Run: headless pygame with SDL's dummy video driver; simulated clock (each Clock.tick advances the game by its frame time, no real sleeping); random seed 0; keys injected as events and as key.get_pressed() state; no mouse input.
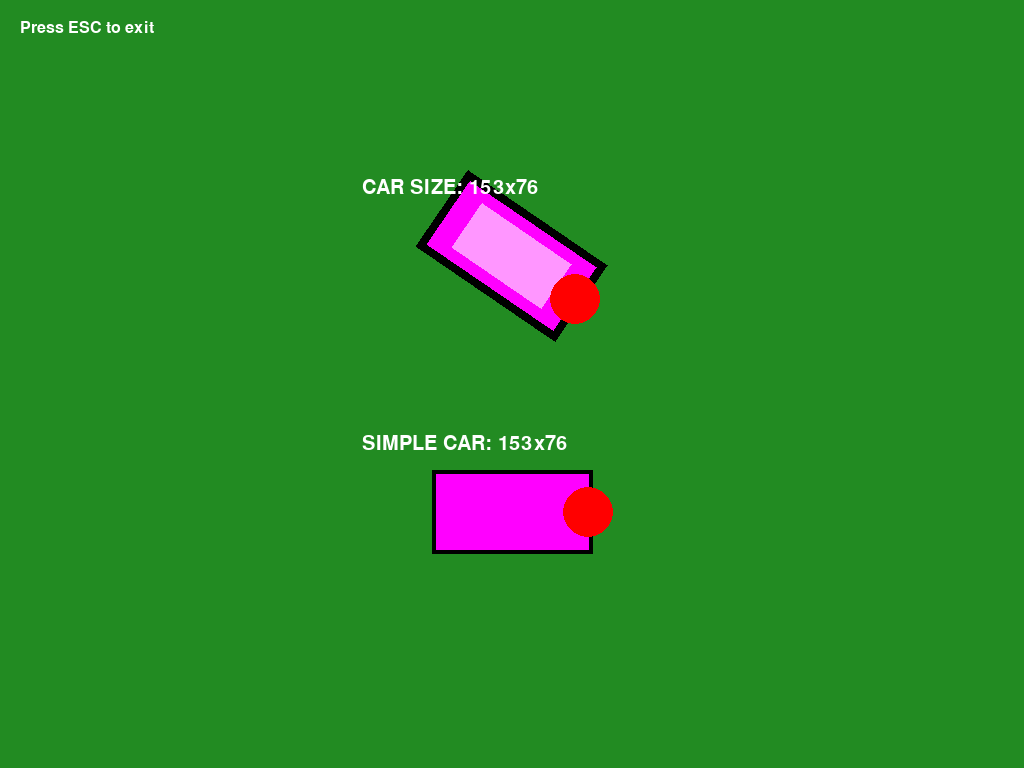
Frame 1 of 4 · flips 1–60 · no input
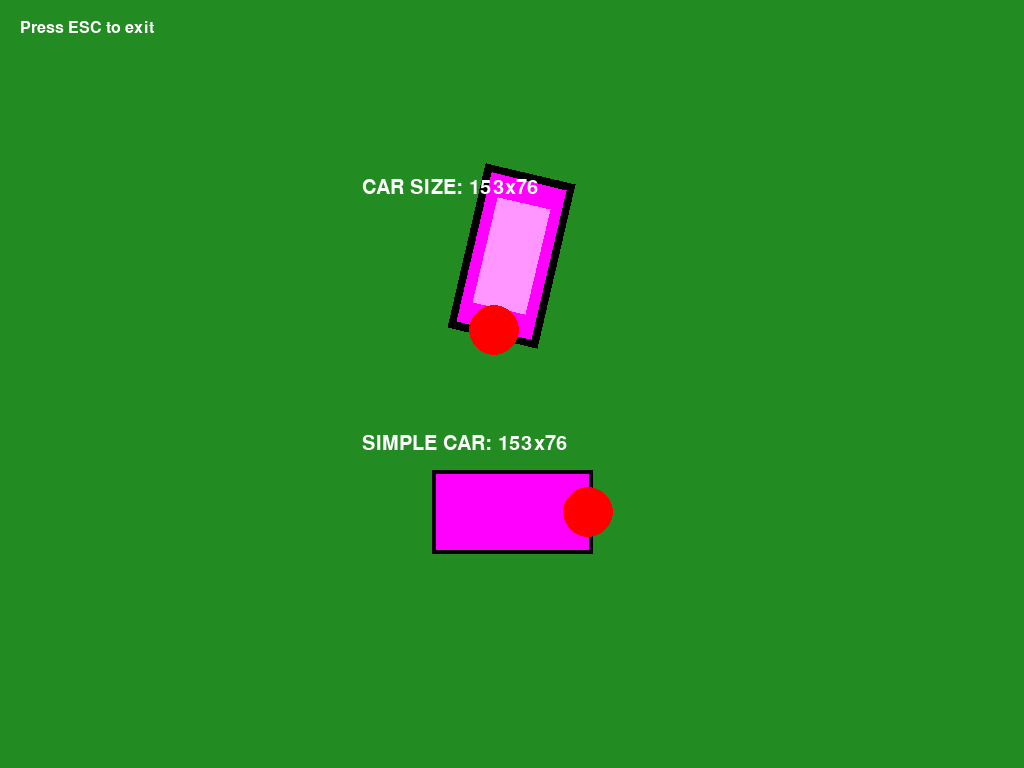
Frame 2 of 4 · flips 61–180 · tapped SPACE, RETURN · held RIGHT (→), D
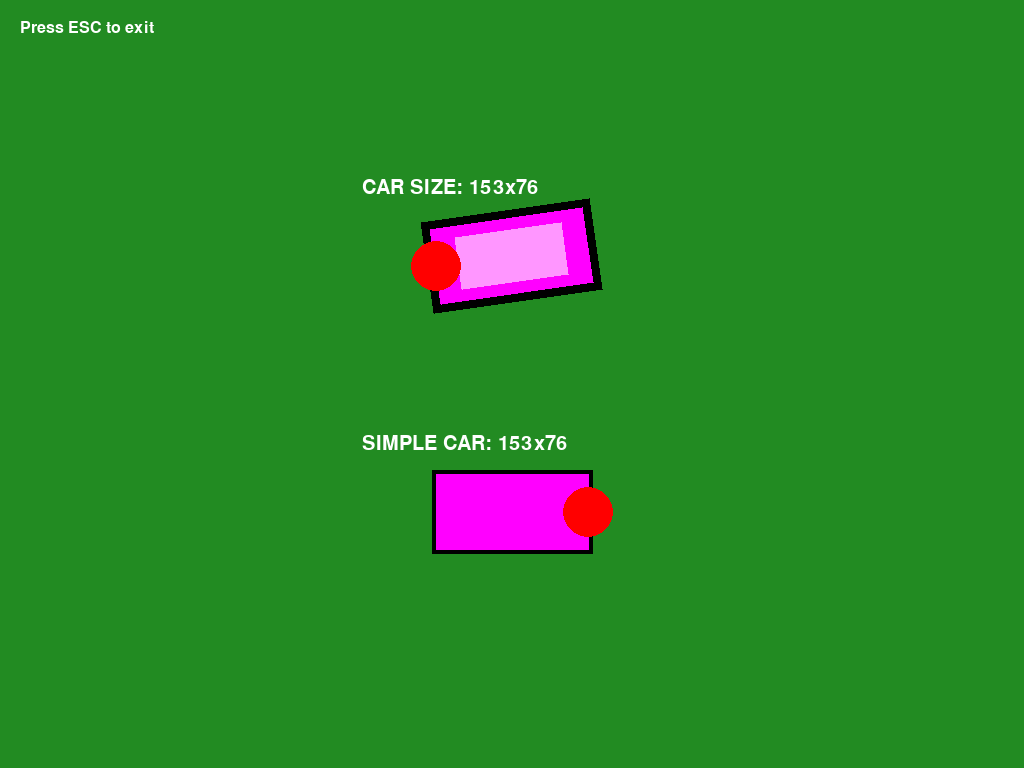
Frame 3 of 4 · flips 181–300 · held DOWN (↓), S
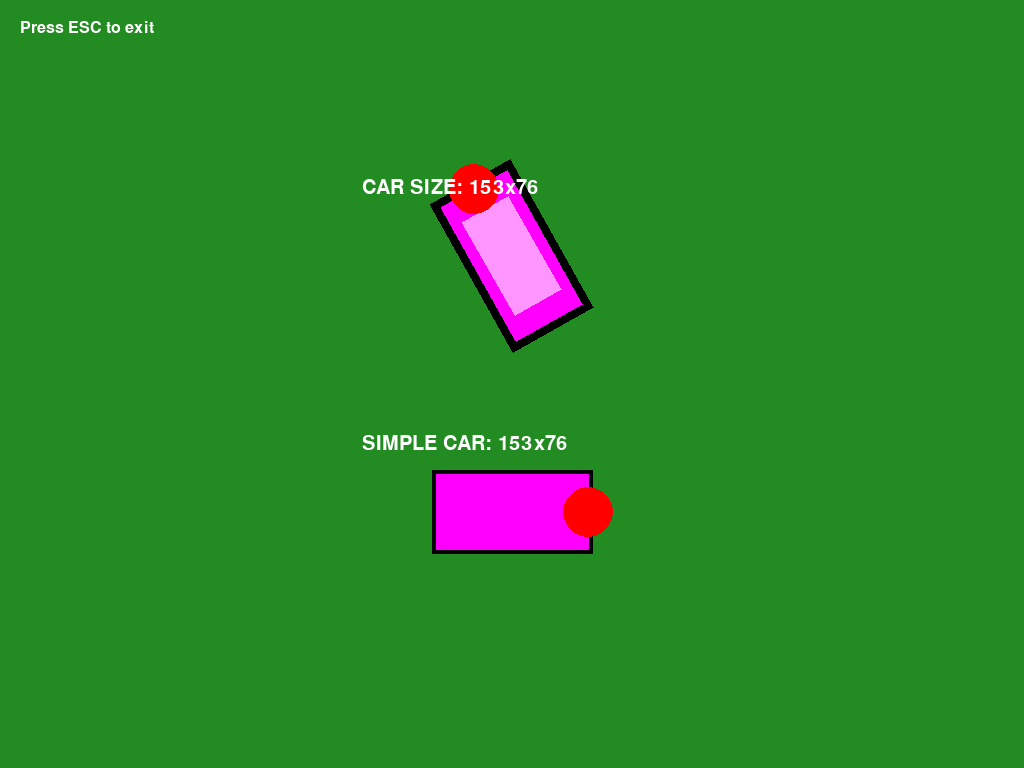
Frame 4 of 4 · flips 301–420 · held LEFT (←), A, UP (↑), W

The pygame program that drew these frames:

#!/usr/bin/env python3

import pygame
import sys
import math

# Initialize pygame
pygame.init()

# Create a fullscreen window
screen = pygame.display.set_mode((0, 0), pygame.FULLSCREEN)
width, height = screen.get_size()
pygame.display.set_caption("Test Car")

# Function to draw a huge car
def draw_car(screen, pos, heading=0, color=(255, 0, 255)):
    x, y = pos
    
    # Define car dimensions as percentages of screen height
    car_length = int(height * 0.2)  # 20% of screen height
    car_width = int(height * 0.1)   # 10% of screen height
    
    # Calculate trigonometric values once
    cos_h = math.cos(heading)
    sin_h = math.sin(heading)
    
    # Calculate corners
    half_length = car_length / 2
    half_width = car_width / 2
    
    # Draw black border
    border_width = 8
    border_corners = [
        (x + (half_length + border_width) * cos_h - (half_width + border_width) * sin_h,
         y + (half_length + border_width) * sin_h + (half_width + border_width) * cos_h),
        (x + (half_length + border_width) * cos_h + (half_width + border_width) * sin_h,
         y + (half_length + border_width) * sin_h - (half_width + border_width) * cos_h),
        (x - (half_length + border_width) * cos_h + (half_width + border_width) * sin_h,
         y - (half_length + border_width) * sin_h - (half_width + border_width) * cos_h),
        (x - (half_length + border_width) * cos_h - (half_width + border_width) * sin_h,
         y - (half_length + border_width) * sin_h + (half_width + border_width) * cos_h)
    ]
    pygame.draw.polygon(screen, (0, 0, 0), border_corners)
    
    # Draw car body
    corners = [
        (x + half_length * cos_h - half_width * sin_h,
         y + half_length * sin_h + half_width * cos_h),
        (x + half_length * cos_h + half_width * sin_h,
         y + half_length * sin_h - half_width * cos_h),
        (x - half_length * cos_h + half_width * sin_h,
         y - half_length * sin_h - half_width * cos_h),
        (x - half_length * cos_h - half_width * sin_h,
         y - half_length * sin_h + half_width * cos_h)
    ]
    pygame.draw.polygon(screen, color, corners)
    
    # Draw inner area
    inner_length = car_length * 0.7
    inner_width = car_width * 0.7
    half_inner_length = inner_length / 2
    half_inner_width = inner_width / 2
    
    inner_corners = [
        (x + half_inner_length * cos_h - half_inner_width * sin_h,
         y + half_inner_length * sin_h + half_inner_width * cos_h),
        (x + half_inner_length * cos_h + half_inner_width * sin_h,
         y + half_inner_length * sin_h - half_inner_width * cos_h),
        (x - half_inner_length * cos_h + half_inner_width * sin_h,
         y - half_inner_length * sin_h - half_inner_width * cos_h),
        (x - half_inner_length * cos_h - half_inner_width * sin_h,
         y - half_inner_length * sin_h + half_inner_width * cos_h)
    ]
    pygame.draw.polygon(screen, (255, 150, 255), inner_corners)  # Lighter color
    
    # Draw front marker (red circle)
    front_x = x + half_length * cos_h
    front_y = y + half_length * sin_h
    pygame.draw.circle(screen, (255, 0, 0), (int(front_x), int(front_y)), int(car_width/3))
    
    # Draw debug text
    font = pygame.font.SysFont('Arial', 30)
    text = font.render(f"CAR SIZE: {car_length}x{car_width}", True, (255, 255, 255))
    screen.blit(text, (x - 150, y - half_width - 40))

def draw_simple_car(screen, pos):
    """Draw a simple rectangular car"""
    x, y = pos
    car_length = int(height * 0.2)  # 20% of screen height
    car_width = int(height * 0.1)   # 10% of screen height
    
    # Black border
    pygame.draw.rect(screen, (0, 0, 0), 
                   (x - car_length//2 - 4, 
                    y - car_width//2 - 4,
                    car_length + 8, 
                    car_width + 8))
    
    # Purple body
    pygame.draw.rect(screen, (255, 0, 255), 
                   (x - car_length//2, 
                    y - car_width//2,
                    car_length, 
                    car_width))
    
    # Red front circle
    pygame.draw.circle(screen, (255, 0, 0), 
                     (x + car_length//2, y), 
                     car_width//3)
    
    # Text label
    font = pygame.font.SysFont('Arial', 30)
    text = font.render(f"SIMPLE CAR: {car_length}x{car_width}", True, (255, 255, 255))
    screen.blit(text, (x - 150, y - car_width//2 - 40))

# Main game loop
running = True
clock = pygame.time.Clock()
heading = 0

while running:
    for event in pygame.event.get():
        if event.type == pygame.QUIT:
            running = False
        elif event.type == pygame.KEYDOWN:
            if event.key == pygame.K_ESCAPE:
                running = False
                
    # Clear screen
    screen.fill((34, 139, 34))  # Green background
    
    # Update heading for rotation
    heading += 0.01
    
    # Draw both car types
    draw_car(screen, (width // 2, height // 3), heading)
    draw_simple_car(screen, (width // 2, height * 2 // 3))
    
    # Instructions
    font = pygame.font.SysFont('Arial', 24)
    text = font.render("Press ESC to exit", True, (255, 255, 255))
    screen.blit(text, (20, 20))
    
    # Update display
    pygame.display.flip()
    clock.tick(60)

# Quit pygame
pygame.quit()
sys.exit() 
